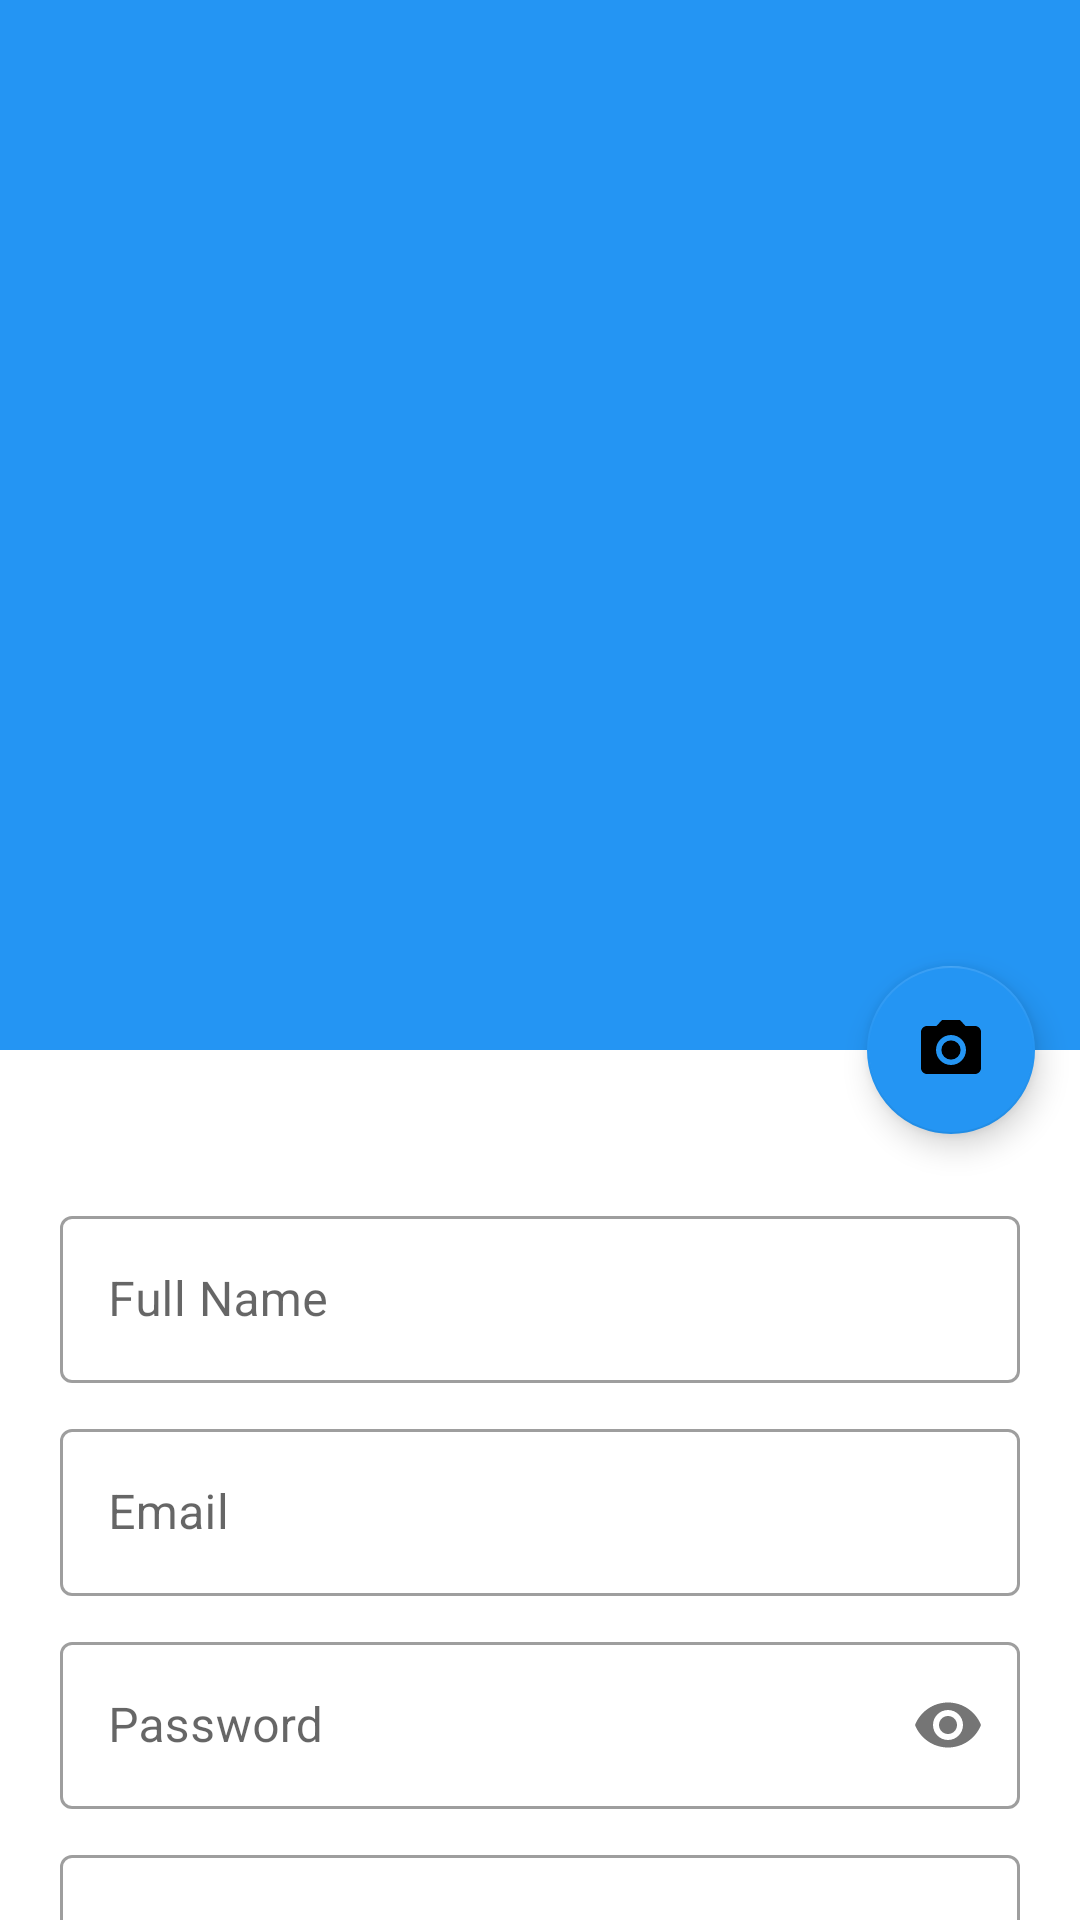

The Android layout XML behind this screen, and the referenced resources:
<!-- AndroidManifest.xml: application theme AppTheme -->
<!-- res/layout/profile_activity.xml -->
<?xml version="1.0" encoding="utf-8"?>
<androidx.coordinatorlayout.widget.CoordinatorLayout xmlns:android="http://schemas.android.com/apk/res/android"
    xmlns:app="http://schemas.android.com/apk/res-auto"
    xmlns:tools="http://schemas.android.com/tools"
    android:layout_width="match_parent"
    android:layout_height="match_parent"
    tools:context=".modules.userProfile.ProfileActivity"
    android:fitsSystemWindows="true">

    <com.google.android.material.appbar.AppBarLayout
        android:id="@+id/appBar"
        android:layout_width="match_parent"
        android:layout_height="350dp"
        android:fitsSystemWindows="true"
        android:theme="@style/ThemeOverlay.AppCompat.Dark.ActionBar">

        <com.google.android.material.appbar.CollapsingToolbarLayout
            android:id="@+id/collapsingToolBar"
            android:layout_width="match_parent"
            android:layout_height="match_parent"
            android:fitsSystemWindows="true"
            app:layout_scrollFlags="scroll|exitUntilCollapsed"
            app:contentScrim="@color/colorPrimary">
            <ImageView
                android:id="@+id/imgProfileImage"
                android:layout_width="match_parent"
                android:layout_height="match_parent"
                android:contentDescription="@null"
                android:fitsSystemWindows="true"
                app:layout_collapseMode="parallax"
                android:scaleType="centerCrop"
                android:adjustViewBounds="true"/>







            <androidx.appcompat.widget.Toolbar
                android:id="@+id/toolbarProfile"
                android:layout_width="match_parent"
                android:layout_height="?attr/actionBarSize"
                app:layout_collapseMode="pin" />

        </com.google.android.material.appbar.CollapsingToolbarLayout>
    </com.google.android.material.appbar.AppBarLayout>




    <androidx.core.widget.NestedScrollView
        android:layout_width="match_parent"
        android:layout_height="match_parent"
        app:layout_behavior="@string/appbar_scrolling_view_behavior">

        <LinearLayout
            android:layout_width="match_parent"
            android:layout_height="wrap_content"
            android:orientation="vertical"
            android:layout_marginTop="30dp"
            android:padding="20dp">

            <com.google.android.material.textfield.TextInputLayout
                android:id="@+id/txtFullName"
                android:layout_width="match_parent"
                android:layout_height="wrap_content"
                android:hint="@string/full_name"
                style="@style/Widget.MaterialComponents.TextInputLayout.OutlinedBox">

                <com.google.android.material.textfield.TextInputEditText
                    android:id="@+id/etxtFullName"
                    android:layout_width="match_parent"
                    android:layout_height="wrap_content"
                    android:inputType="text" />
            </com.google.android.material.textfield.TextInputLayout>

            <com.google.android.material.textfield.TextInputLayout
                android:id="@+id/txtEmail"
                android:layout_width="match_parent"
                android:layout_height="wrap_content"
                android:hint="@string/email"
                android:layout_marginTop="10dp"
                style="@style/Widget.MaterialComponents.TextInputLayout.OutlinedBox">

                <com.google.android.material.textfield.TextInputEditText
                    android:id="@+id/etxtEmail"
                    android:layout_width="match_parent"
                    android:layout_height="wrap_content"
                    android:inputType="textEmailAddress"/>
            </com.google.android.material.textfield.TextInputLayout>

            <com.google.android.material.textfield.TextInputLayout
                android:id="@+id/txtPassword"
                android:layout_width="match_parent"
                android:layout_height="wrap_content"
                android:hint="@string/password"
                app:passwordToggleEnabled="true"
                android:layout_marginTop="10dp"
                style="@style/Widget.MaterialComponents.TextInputLayout.OutlinedBox">

                <com.google.android.material.textfield.TextInputEditText
                    android:id="@+id/etxtPassword"
                    android:layout_width="match_parent"
                    android:layout_height="wrap_content"
                    android:inputType="textPassword"/>
            </com.google.android.material.textfield.TextInputLayout>


            <com.google.android.material.textfield.TextInputLayout
                android:id="@+id/txtContactNumber"
                android:layout_width="match_parent"
                android:layout_height="wrap_content"
                android:hint="@string/contact"
                android:layout_marginTop="10dp"
                style="@style/Widget.MaterialComponents.TextInputLayout.OutlinedBox">

                <com.google.android.material.textfield.TextInputEditText
                    android:id="@+id/etxtContactNumber"
                    android:layout_width="match_parent"
                    android:layout_height="wrap_content"
                    android:inputType="phone"/>
            </com.google.android.material.textfield.TextInputLayout>

            <com.google.android.material.button.MaterialButton
                android:id="@+id/btnUpdate"
                android:layout_width="match_parent"
                android:layout_height="65dp"
                android:layout_marginTop="10dp"
                android:layout_marginBottom="10dp"
                android:text="@string/btn_update" />

        </LinearLayout>
    </androidx.core.widget.NestedScrollView>
    <com.google.android.material.floatingactionbutton.FloatingActionButton
        android:id="@+id/fabCamera"
        android:layout_width="wrap_content"
        android:layout_height="wrap_content"
        android:scaleType="centerInside"
        android:src="@drawable/ic_photo_camera"
        app:backgroundTint="@color/colorPrimary"
        android:tint="@android:color/white"
        app:layout_anchor="@id/appBar"
        app:layout_anchorGravity="bottom|right|end"
        android:layout_margin="15dp"/>


</androidx.coordinatorlayout.widget.CoordinatorLayout>
<!-- res/layout/toolbar.xml (included above) -->
<?xml version="1.0" encoding="utf-8"?>
<androidx.appcompat.widget.Toolbar xmlns:android="http://schemas.android.com/apk/res/android"
    android:layout_width="match_parent"
    android:layout_height="wrap_content"
    xmlns:app="http://schemas.android.com/apk/res-auto"
    android:elevation="4dp"
    android:background="@color/colorPrimary"
    android:theme="@style/ThemeOverlay.AppCompat.Dark.ActionBar"
    app:popupTheme="@style/AppTheme.toolBarTheme">

</androidx.appcompat.widget.Toolbar>
<!-- resources referenced by this layout -->
<resources>
  <color name="colorPrimary">#2495F3</color>
  <!-- drawable ic_photo_camera (drawable) -->
  <vector
      xmlns:android="http://schemas.android.com/apk/res/android"
      android:height="24dp"
      android:viewportHeight="24.0"
      android:viewportWidth="24.0"
      android:width="24dp" >
  
      <path android:fillColor="#000000"
          android:pathData="M12,12m-3.2,0a3.2,3.2 0,1 1,6.4 0a3.2,3.2 0,1 1,-6.4 0"/>
      <path android:fillColor="#000000"
          android:pathData="M9,2L7.17,4L4,4c-1.1,0 -2,0.9 -2,2v12c0,1.1 0.9,2 2,2h16c1.1,0 2,-0.9 2,-2L22,6c0,-1.1 -0.9,-2 -2,-2h-3.17L15,2L9,2zM12,17c-2.76,0 -5,-2.24 -5,-5s2.24,-5 5,-5 5,2.24 5,5 -2.24,5 -5,5z"/>
  </vector>
  <string name="btn_update">Update</string>
  <string name="contact">Contact</string>
  <string name="email">Email</string>
  <string name="full_name">Full Name</string>
  <string name="password">Password</string>
  <style name="AppTheme.toolBarTheme" parent="AppTheme">
          <item name="actionMenuTextColor">@color/action_color</item>
      </style>
  <style name="AppTheme" parent="Theme.MaterialComponents.DayNight.NoActionBar">
          
          <item name="colorPrimary">@color/colorPrimary</item>
          <item name="colorPrimaryDark">@color/colorPrimaryDark</item>
          <item name="colorAccent">@color/colorAccent</item>
  
      </style>
  <color name="action_color">#000000</color>
  <color name="colorPrimaryDark">#1B76D2</color>
  <color name="colorAccent">#03DAC5</color>
</resources>
